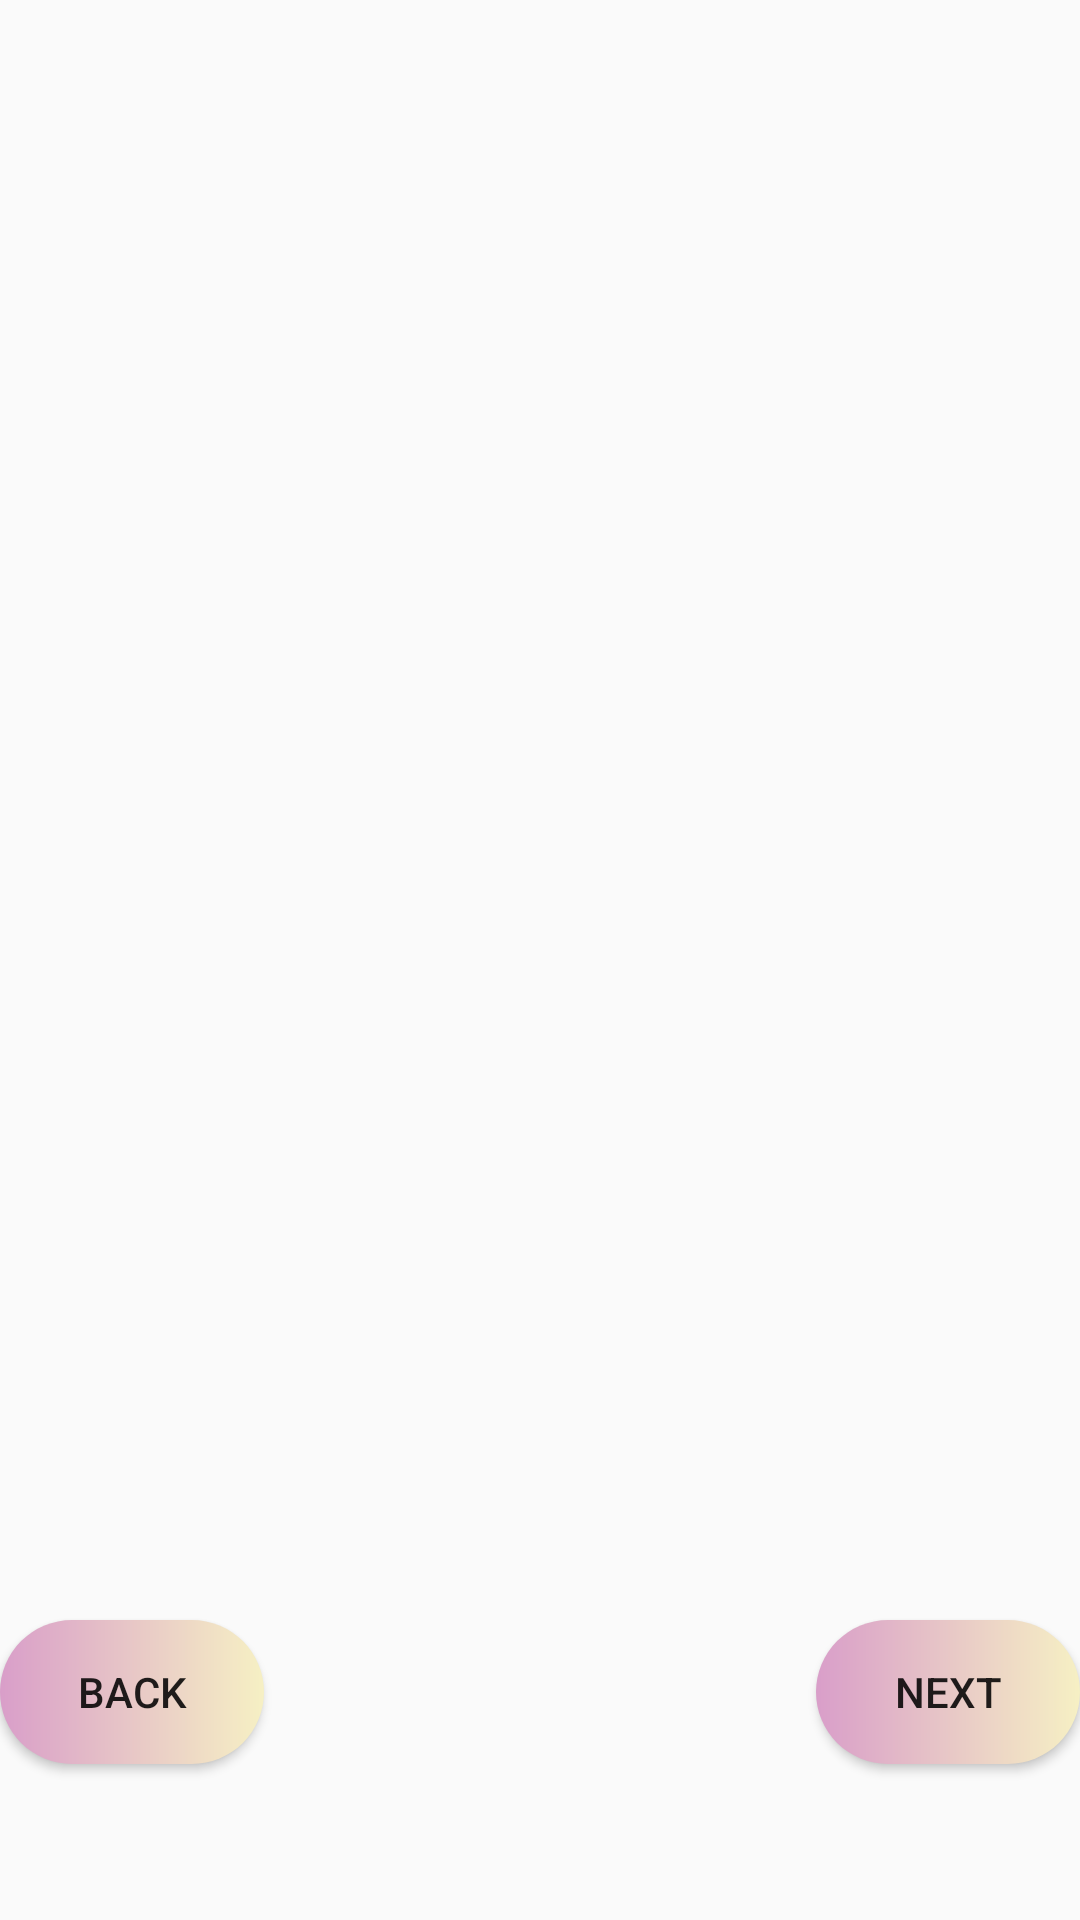

This screen was rendered from an Android layout file. Write that file and the resources it references.
<!-- AndroidManifest.xml: application theme Theme.MyApplication_HeartsDesire -->
<!-- res/layout/activity_main_image_viewer1.xml -->
<?xml version="1.0" encoding="utf-8"?>
<RelativeLayout xmlns:android="http://schemas.android.com/apk/res/android"
    xmlns:app="http://schemas.android.com/apk/res-auto"
    xmlns:tools="http://schemas.android.com/tools"
    android:layout_width="match_parent"
    android:layout_height="match_parent"
    tools:context=".MainActivity_imageViewer1">


    <ImageSwitcher
        android:id="@+id/image_switcher"
        android:layout_width="match_parent"
        android:layout_height="500dp"
        android:layout_marginStart="20dp"
        android:layout_marginTop="20dp"
        android:layout_marginEnd="20dp"
        android:layout_marginBottom="20dp" />

    <Button
        android:id="@+id/button_back"
        android:layout_width="wrap_content"
        android:layout_height="wrap_content"
        android:layout_below="@id/image_switcher"
        android:background="@drawable/custom_btn_nxt_and_back"
        android:text="Back" />

        <Button
            android:id="@+id/button_next"
            android:layout_below="@id/image_switcher"
            android:layout_width="wrap_content"
            android:layout_height="wrap_content"
            android:layout_alignParentRight="true"
            android:text="next"
            android:background="@drawable/custom_btn_nxt_and_back"/>

</RelativeLayout>
<!-- resources referenced by this layout -->
<resources>
  <!-- drawable custom_btn_nxt_and_back (drawable) -->
  <?xml version="1.0" encoding="utf-8"?>
  <shape xmlns:android="http://schemas.android.com/apk/res/android" android:shape="rectangle">
  
          <gradient android:startColor="#d99ec9" android:endColor="#f6f0c4" android:type="linear"/>
  
          <corners android:radius="999dp"/>
  
  </shape>
  <style name="Theme.MyApplication_HeartsDesire" parent="Theme.AppCompat.DayNight.DarkActionBar">
  
      </style>
</resources>
